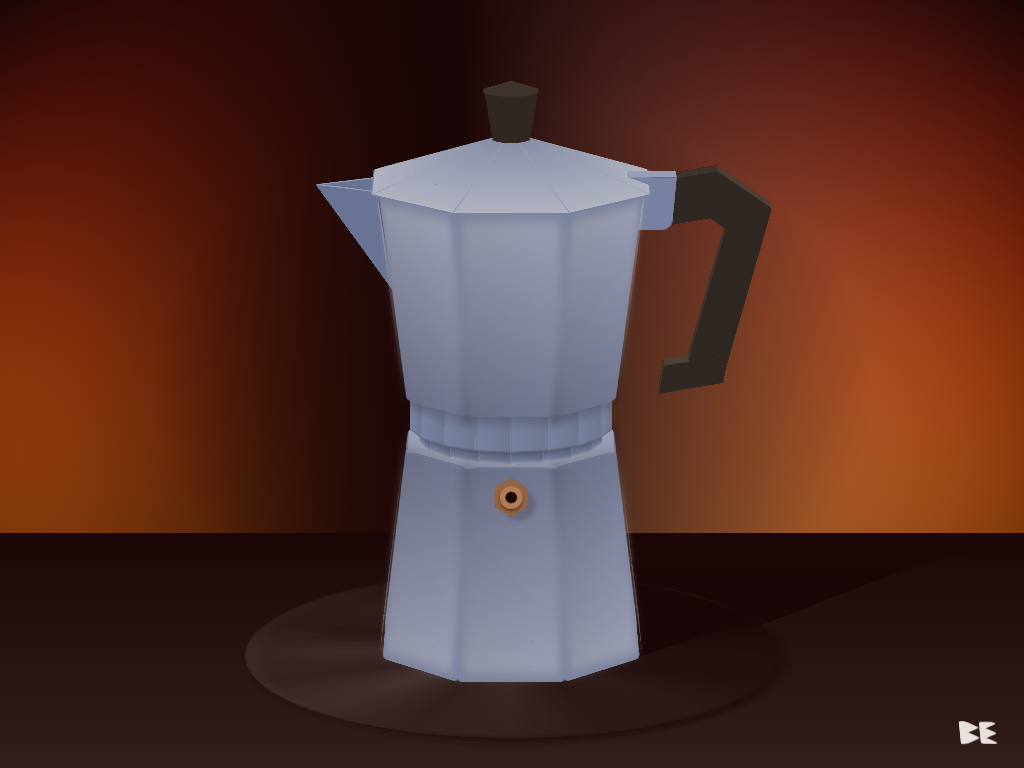

Recreate this image using only HTML and CSS.

<!-- file: index.html -->
<!DOCTYPE html>
<html lang="en">
<head>
    <meta charset="UTF-8">
    <meta name="viewport" content="width=device-width, initial-scale=1.0">
    <title>Red Paint Indiamoon</title>
    <link rel="stylesheet" href="style.css">
</head>
<body>
    <nav></nav>
    <nav></nav>
    <nav></nav>
    <nav></nav>
    <nav></nav>
    <nav></nav>
    
    <div>
    
      <z>
        <x>
          <top>
            <shadow><u></u><u></u><u></u></shadow>
          </top>
          <y>
            <moka>
    
              <u>
                <u></u> <u></u> <u></u> <u></u> <u></u><u></u><u></u><u></u>
              </u>
    
              <u>
                <u></u> <u></u> <u></u> <u></u> <u></u><u></u><u></u><u></u>
              </u>
    
              <!--waist-->
              <u>
                <u></u> <u></u> <u></u> <u></u> <u></u><u></u><u></u><u></u><u></u>
                <u></u> <u></u> <u></u> <u></u> <u></u><u></u><u></u><u></u><u></u>
              </u>
              <u>
                <u></u> <u></u> <u></u> <u></u> <u></u> <u></u> <u></u> <u></u> <u></u>
                <u></u> <u></u> <u></u> <u></u> <u></u><u></u><u></u><u></u><u></u>
              </u>
              <u>
                <u></u> <u></u> <u></u> <u></u> <u></u><u></u><u></u><u></u>
              </u>
    
              <!--lid-->
              <u>
                <u></u> <u></u> <u></u> <u></u> <u></u><u></u><u></u><u></u>
              </u>
              <!--knob-->
              <u>
                <u></u> <u></u> <u></u> <u></u> <u></u><u></u><u></u><u></u>
              </u>
              <u>
                <u></u> <u></u> <u></u> <u></u> <u></u><u></u><u></u><u></u>
              </u>
    
              <!--hob-->
              <u></u>
    
              <!--spout-->
              <u>
                <u></u><u></u><u></u>
                <s></s>
              </u>
              <!--valve-->
              <u>
                <u></u><u></u><u></u> <u></u><u></u><u></u>
                <s></s>
              </u>
    
              <!--handle-->
              <u>
                <u><u></u></u>
                <u><u></u></u>
                <u><u></u></u>
                <u></u>
                <u><u></u></u>
                <u><u></u></u>
                <s></s>
              </u>
            </moka>
          </y>
        </x>
      </z>
    </div>
    
    <a class="sig" href="#" title="indiamoon Portfolio"><u></u></a>

    <a class="sig" href="#" title="indiamoon Portfolio"><u></u></a> 
    <script src="script.js"></script>
</body>
</html>

/* file: style.css */
html {
  font-size: 1.4vh;
  background: linear-gradient(#b01b0c, #E96C10 70%, #b01b0c);
}

@media (orientation: portrait) {
  html {
    font-size: 1.5vw;
  }
}
body {
  background: radial-gradient(rgba(255, 255, 255, 0), rgba(255, 255, 255, 0), #1a0606), linear-gradient(90deg, rgba(255, 255, 255, 0), #1a0606 45%, rgba(255, 255, 255, 0)), linear-gradient(90deg, rgba(255, 255, 255, 0), #1a0606 45%, rgba(231, 226, 222, 0.5) 45%, rgba(255, 255, 255, 0));
  margin: auto;
  height: 100vh;
}

div, nav, x, y, z {
  width: 100%;
  height: 100%;
}

div {
  transform-style: preserve-3d;
  perspective: 500rem;
  overflow: hidden;
}
div *, div *:before, div *:after {
  content: "";
  position: absolute;
  left: 0;
  top: 0;
  box-sizing: border-box;
  transform-style: preserve-3d;
}

x, z {
  transition: transform 2s ease-in-out;
}

y {
  transform: rotateY(0deg);
}

x {
  transform: rotateX(-15deg);
}

nav {
  position: absolute;
  left: 0;
  width: 33.3333333333%;
  height: 33.3333333333%;
  display: block;
  z-index: 1;
}
nav:nth-of-type(1), nav:nth-of-type(3), nav:nth-of-type(5) {
  top: 0;
}
nav:nth-of-type(1):hover ~ div > z > x, nav:nth-of-type(3):hover ~ div > z > x, nav:nth-of-type(5):hover ~ div > z > x {
  transform: rotateX(-10deg);
}
nav:nth-of-type(2), nav:nth-of-type(4), nav:nth-of-type(6) {
  bottom: 0;
}
nav:nth-of-type(2):hover ~ div > z > x, nav:nth-of-type(4):hover ~ div > z > x, nav:nth-of-type(6):hover ~ div > z > x {
  transform: rotateX(-20deg);
}
nav:nth-of-type(3), nav:nth-of-type(4) {
  left: 33.3333333333%;
}
nav:nth-of-type(5), nav:nth-of-type(6) {
  right: 0;
  left: auto;
}
nav:nth-of-type(5):hover ~ div > z, nav:nth-of-type(2):hover ~ div > z {
  transform: rotateZ(2deg);
}
nav:nth-of-type(1):hover ~ div > z, nav:nth-of-type(6):hover ~ div > z {
  transform: rotateZ(-2deg);
}

moka {
  width: 0.1rem;
  height: 50rem;
  bottom: 0;
  right: 0;
  margin: auto;
  transform: translate3d(0, 5rem, 0);
}
moka:after, moka:before {
  width: 50rem;
  aspect-ratio: 1/1;
  border-radius: 50%;
  transform: translate3d(calc(-25rem), 46rem, calc(-25rem)) rotateX(90deg);
  transform-origin: 0 0 0;
  background: conic-gradient(#56483d, rgba(255, 255, 255, 0), #56483d, rgba(255, 255, 255, 0), #56483d, rgba(255, 255, 255, 0), #56483d, rgba(255, 255, 255, 0), #56483d, rgba(255, 255, 255, 0), #56483d, rgba(255, 255, 255, 0), #56483d, rgba(255, 255, 255, 0), #56483d, rgba(255, 255, 255, 0), #56483d);
  -webkit-mask-image: radial-gradient(#000, rgba(255, 255, 255, 0));
  opacity: 0.5;
}
moka:before {
  transform: translate3d(calc(-25rem), 47rem, calc(-25rem)) rotateX(90deg);
  background: #1a0606;
}
moka > u > u {
  transform-origin: 0 0 0;
}
moka > u:nth-of-type(1) > u, moka > u:nth-of-type(2) > u {
  width: 10rem;
  height: 20rem;
}
moka > u:nth-of-type(1) > u:after, moka > u:nth-of-type(2) > u:after {
  width: 10rem;
  transform: rotateY(90deg) rotateX(-7deg) translate3d(0, 0, 5.8rem);
  border-top: 20rem solid #7882a0;
  border-left: 1rem solid rgba(255, 255, 255, 0);
  border-right: 1rem solid rgba(255, 255, 255, 0);
  border-radius: 0.5rem 0.5rem 2rem 2rem;
}
moka > u:nth-of-type(1) > u:before, moka > u:nth-of-type(2) > u:before {
  width: 100%;
  height: 100%;
  background: linear-gradient(rgba(231, 226, 222, 0.3), rgba(26, 6, 6, 0.1)), linear-gradient(90deg, rgba(26, 6, 6, 0.1), rgba(255, 255, 255, 0));
  transform: rotateY(90deg) rotateX(-7deg) translate3d(0, 0.5rem, 6.1rem) scaleX(0.9);
  filter: blur(0.5rem);
  box-shadow: inset 0 0.25rem 0.5rem rgba(26, 6, 6, 0.2);
}
moka > u:nth-of-type(1) > u:nth-of-type(1), moka > u:nth-of-type(2) > u:nth-of-type(1) {
  transform: rotateY(45deg);
}
moka > u:nth-of-type(1) > u:nth-of-type(2), moka > u:nth-of-type(2) > u:nth-of-type(2) {
  transform: rotateY(90deg);
}
moka > u:nth-of-type(1) > u:nth-of-type(3), moka > u:nth-of-type(2) > u:nth-of-type(3) {
  transform: rotateY(135deg);
}
moka > u:nth-of-type(1) > u:nth-of-type(4), moka > u:nth-of-type(2) > u:nth-of-type(4) {
  transform: rotateY(180deg);
}
moka > u:nth-of-type(1) > u:nth-of-type(5), moka > u:nth-of-type(2) > u:nth-of-type(5) {
  transform: rotateY(225deg);
}
moka > u:nth-of-type(1) > u:nth-of-type(6), moka > u:nth-of-type(2) > u:nth-of-type(6) {
  transform: rotateY(270deg);
}
moka > u:nth-of-type(1) > u:nth-of-type(7), moka > u:nth-of-type(2) > u:nth-of-type(7) {
  transform: rotateY(315deg);
}
moka > u:nth-of-type(1) > u:nth-of-type(8), moka > u:nth-of-type(2) > u:nth-of-type(8) {
  transform: rotateY(360deg);
}
moka > u:nth-of-type(2) {
  transform: translate3d(0, 46rem, 0) scaleY(-1);
}
moka > u:nth-of-type(3), moka > u:nth-of-type(4) {
  transform: translate3d(0, 20rem, 0);
}
moka > u:nth-of-type(3) > u, moka > u:nth-of-type(4) > u {
  width: 2rem;
  height: 2rem;
}
moka > u:nth-of-type(3) > u:after, moka > u:nth-of-type(4) > u:after {
  width: 3.5rem;
  height: 4rem;
  transform: rotateY(90deg) translate3d(0, 0, 7.6rem);
  background: linear-gradient(90deg, rgba(255, 255, 255, 0), rgba(26, 6, 6, 0.1)), linear-gradient(#697495, #7882a0, #7882a0);
  box-shadow: inset 0 -1rem 0.25rem -1rem rgba(42, 20, 3, 0.5);
}
moka > u:nth-of-type(3) > u:nth-of-type(1), moka > u:nth-of-type(4) > u:nth-of-type(1) {
  transform: rotateY(20deg);
}
moka > u:nth-of-type(3) > u:nth-of-type(2), moka > u:nth-of-type(4) > u:nth-of-type(2) {
  transform: rotateY(40deg);
}
moka > u:nth-of-type(3) > u:nth-of-type(3), moka > u:nth-of-type(4) > u:nth-of-type(3) {
  transform: rotateY(60deg);
}
moka > u:nth-of-type(3) > u:nth-of-type(4), moka > u:nth-of-type(4) > u:nth-of-type(4) {
  transform: rotateY(80deg);
}
moka > u:nth-of-type(3) > u:nth-of-type(5), moka > u:nth-of-type(4) > u:nth-of-type(5) {
  transform: rotateY(100deg);
}
moka > u:nth-of-type(3) > u:nth-of-type(6), moka > u:nth-of-type(4) > u:nth-of-type(6) {
  transform: rotateY(120deg);
}
moka > u:nth-of-type(3) > u:nth-of-type(7), moka > u:nth-of-type(4) > u:nth-of-type(7) {
  transform: rotateY(140deg);
}
moka > u:nth-of-type(3) > u:nth-of-type(8), moka > u:nth-of-type(4) > u:nth-of-type(8) {
  transform: rotateY(160deg);
}
moka > u:nth-of-type(3) > u:nth-of-type(9), moka > u:nth-of-type(4) > u:nth-of-type(9) {
  transform: rotateY(180deg);
}
moka > u:nth-of-type(3) > u:nth-of-type(10), moka > u:nth-of-type(4) > u:nth-of-type(10) {
  transform: rotateY(200deg);
}
moka > u:nth-of-type(3) > u:nth-of-type(11), moka > u:nth-of-type(4) > u:nth-of-type(11) {
  transform: rotateY(220deg);
}
moka > u:nth-of-type(3) > u:nth-of-type(12), moka > u:nth-of-type(4) > u:nth-of-type(12) {
  transform: rotateY(240deg);
}
moka > u:nth-of-type(3) > u:nth-of-type(13), moka > u:nth-of-type(4) > u:nth-of-type(13) {
  transform: rotateY(260deg);
}
moka > u:nth-of-type(3) > u:nth-of-type(14), moka > u:nth-of-type(4) > u:nth-of-type(14) {
  transform: rotateY(280deg);
}
moka > u:nth-of-type(3) > u:nth-of-type(15), moka > u:nth-of-type(4) > u:nth-of-type(15) {
  transform: rotateY(300deg);
}
moka > u:nth-of-type(3) > u:nth-of-type(16), moka > u:nth-of-type(4) > u:nth-of-type(16) {
  transform: rotateY(320deg);
}
moka > u:nth-of-type(3) > u:nth-of-type(17), moka > u:nth-of-type(4) > u:nth-of-type(17) {
  transform: rotateY(340deg);
}
moka > u:nth-of-type(3) > u:nth-of-type(18), moka > u:nth-of-type(4) > u:nth-of-type(18) {
  transform: rotateY(360deg);
}
moka > u:nth-of-type(4) {
  transform: translate3d(0, 24rem, 0);
}
moka > u:nth-of-type(4) > u:after {
  width: 3rem;
  transform: rotateY(90deg) translate3d(0, 0, 7rem);
  background: linear-gradient(90deg, rgba(255, 255, 255, 0), rgba(26, 6, 6, 0.1)), linear-gradient(#4a5168, #7882a0, white);
  box-shadow: none;
  height: 2rem;
}
moka > u:nth-of-type(5) {
  transform: translate3d(0, 23.65rem, 0);
}
moka > u:nth-of-type(5) > u {
  width: 10rem;
}
moka > u:nth-of-type(5) > u:after {
  width: 8rem;
  transform: rotateY(90deg) rotateX(80deg) translate3d(0, 0, 4rem);
  border-bottom: 10rem solid #969db5;
  border-left: 4rem solid rgba(255, 255, 255, 0);
  border-right: 4rem solid rgba(255, 255, 255, 0);
}
moka > u:nth-of-type(5) > u:nth-of-type(1) {
  transform: rotateY(45deg);
}
moka > u:nth-of-type(5) > u:nth-of-type(2) {
  transform: rotateY(90deg);
}
moka > u:nth-of-type(5) > u:nth-of-type(3) {
  transform: rotateY(135deg);
}
moka > u:nth-of-type(5) > u:nth-of-type(4) {
  transform: rotateY(180deg);
}
moka > u:nth-of-type(5) > u:nth-of-type(5) {
  transform: rotateY(225deg);
}
moka > u:nth-of-type(5) > u:nth-of-type(6) {
  transform: rotateY(270deg);
}
moka > u:nth-of-type(5) > u:nth-of-type(7) {
  transform: rotateY(315deg);
}
moka > u:nth-of-type(5) > u:nth-of-type(8) {
  transform: rotateY(360deg);
}
moka > u:nth-of-type(6) {
  transform: translate3d(0, -4.1rem, 0);
}
moka > u:nth-of-type(6) > u {
  width: 10rem;
}
moka > u:nth-of-type(6) > u:before, moka > u:nth-of-type(6) > u:after {
  width: 10.7rem;
  transform: rotateY(90deg) rotateX(70deg) translate3d(0, 0, 4rem);
  border-bottom: 13rem solid #7882a0;
  border-left: 5rem solid rgba(255, 255, 255, 0);
  border-right: 5rem solid rgba(255, 255, 255, 0);
}
moka > u:nth-of-type(6) > u:before {
  width: 10.4rem;
  transform: rotateY(90deg) rotateX(70deg) translate3d(0, 0, 4.1rem);
  border-bottom: 13rem solid #e7e2de;
  -webkit-mask-image: linear-gradient(rgba(231, 226, 222, 0.1), rgba(231, 226, 222, 0.5));
}
moka > u:nth-of-type(6) > u:nth-of-type(1) {
  transform: rotateY(45deg);
}
moka > u:nth-of-type(6) > u:nth-of-type(2) {
  transform: rotateY(90deg);
}
moka > u:nth-of-type(6) > u:nth-of-type(3) {
  transform: rotateY(135deg);
}
moka > u:nth-of-type(6) > u:nth-of-type(4) {
  transform: rotateY(180deg);
}
moka > u:nth-of-type(6) > u:nth-of-type(5) {
  transform: rotateY(225deg);
}
moka > u:nth-of-type(6) > u:nth-of-type(6) {
  transform: rotateY(270deg);
}
moka > u:nth-of-type(6) > u:nth-of-type(7) {
  transform: rotateY(315deg);
}
moka > u:nth-of-type(6) > u:nth-of-type(8) {
  transform: rotateY(360deg);
}
moka > u:nth-of-type(7) {
  transform: translate3d(0, -8rem, 0);
}
moka > u:nth-of-type(7) > u {
  width: 2rem;
}
moka > u:nth-of-type(7) > u:after {
  width: 2rem;
  transform: rotateY(90deg) rotateX(-10deg) translate3d(0, 0, 1rem);
  border-top: 5rem solid #2f2721;
  border-left: 0.3rem solid rgba(255, 255, 255, 0);
  border-right: 0.3rem solid rgba(255, 255, 255, 0);
}
moka > u:nth-of-type(7) > u:nth-of-type(1) {
  transform: rotateY(45deg);
}
moka > u:nth-of-type(7) > u:nth-of-type(2) {
  transform: rotateY(90deg);
}
moka > u:nth-of-type(7) > u:nth-of-type(3) {
  transform: rotateY(135deg);
}
moka > u:nth-of-type(7) > u:nth-of-type(4) {
  transform: rotateY(180deg);
}
moka > u:nth-of-type(7) > u:nth-of-type(5) {
  transform: rotateY(225deg);
}
moka > u:nth-of-type(7) > u:nth-of-type(6) {
  transform: rotateY(270deg);
}
moka > u:nth-of-type(7) > u:nth-of-type(7) {
  transform: rotateY(315deg);
}
moka > u:nth-of-type(7) > u:nth-of-type(8) {
  transform: rotateY(360deg);
}
moka > u:nth-of-type(8) {
  transform: translate3d(0, -9rem, 0);
}
moka > u:nth-of-type(8) > u {
  width: 2rem;
}
moka > u:nth-of-type(8) > u:after {
  width: 2rem;
  transform: rotateY(90deg) rotateX(70deg) translate3d(0, 0, 0.7rem);
  border-bottom: 2.8rem solid #3e342c;
  border-left: 1rem solid rgba(255, 255, 255, 0);
  border-right: 1rem solid rgba(255, 255, 255, 0);
}
moka > u:nth-of-type(8) > u:nth-of-type(1) {
  transform: rotateY(45deg);
}
moka > u:nth-of-type(8) > u:nth-of-type(2) {
  transform: rotateY(90deg);
}
moka > u:nth-of-type(8) > u:nth-of-type(3) {
  transform: rotateY(135deg);
}
moka > u:nth-of-type(8) > u:nth-of-type(4) {
  transform: rotateY(180deg);
}
moka > u:nth-of-type(8) > u:nth-of-type(5) {
  transform: rotateY(225deg);
}
moka > u:nth-of-type(8) > u:nth-of-type(6) {
  transform: rotateY(270deg);
}
moka > u:nth-of-type(8) > u:nth-of-type(7) {
  transform: rotateY(315deg);
}
moka > u:nth-of-type(8) > u:nth-of-type(8) {
  transform: rotateY(360deg);
}
moka > u:nth-of-type(10) {
  transform: translate3d(-18rem, 1rem, 0);
}
moka > u:nth-of-type(10):before {
  border-top: 8rem solid #1a0606;
  border-left: 3rem solid rgba(255, 255, 255, 0);
  border-right: 3rem solid rgba(255, 255, 255, 0);
  transform: translate3d(3rem, 0, 0) rotateY(90deg);
}
moka > u:nth-of-type(10) > u:nth-of-type(1), moka > u:nth-of-type(10) > u:nth-of-type(2) {
  width: 10rem;
}
moka > u:nth-of-type(10) > u:nth-of-type(1):before, moka > u:nth-of-type(10) > u:nth-of-type(1):after, moka > u:nth-of-type(10) > u:nth-of-type(2):before, moka > u:nth-of-type(10) > u:nth-of-type(2):after {
  width: 10rem;
  height: 10rem;
  transform: skewX(35deg) rotateY(-30deg);
  background: #697495;
  transform-origin: 0 0 0;
}
moka > u:nth-of-type(10) > u:nth-of-type(1):after, moka > u:nth-of-type(10) > u:nth-of-type(2):after {
  transform: skewX(35deg) rotateY(30deg);
}
moka > u:nth-of-type(10) > u:nth-of-type(2) {
  transform: translate3d(0.5rem, 0, 0) scaleZ(-1);
}
moka > u:nth-of-type(10) > u:nth-of-type(3) {
  transform: translate3d(0.25rem, 0, 0.25rem);
}
moka > u:nth-of-type(10) > u:nth-of-type(3):before, moka > u:nth-of-type(10) > u:nth-of-type(3):after {
  width: 0.5rem;
  height: 8rem;
  background: #969db5;
  transform: rotateX(90deg) rotate(-61deg);
  transform-origin: 0 0 0;
}
moka > u:nth-of-type(10) > u:nth-of-type(3):after {
  transform: rotateX(90deg) rotate(-119deg);
}
moka > u:nth-of-type(10) s {
  border-top: 10rem solid #4a5168;
  border-left: 1rem solid rgba(255, 255, 255, 0);
  border-right: 1rem solid rgba(255, 255, 255, 0);
  transform: translate3d(6.15rem, 0, 0) rotateY(90deg) rotateX(7deg) skewX(10deg) rotate(-13deg);
  transform-origin: 50% 100%;
  filter: blur(0.25rem);
}
moka > u:nth-of-type(11) {
  transform: translate3d(0, 28rem, 10rem) rotateX(100deg);
}
moka > u:nth-of-type(11):before, moka > u:nth-of-type(11):after {
  width: 2rem;
  aspect-ratio: 1/1;
  transform: translate3d(-1rem, 0.2rem, 0) rotateX(90deg);
  border-radius: 50%;
  border: 0.5rem solid #b27d57;
}
moka > u:nth-of-type(11):before {
  transform: translate3d(-1rem, 0.1rem, 0) rotateX(90deg);
  background: #1a0606;
  box-shadow: 0 -0.2rem 0.3rem rgba(26, 6, 6, 0.5);
}
moka > u:nth-of-type(11) s {
  width: 3rem;
  aspect-ratio: 1/1;
  background: #1a0606;
  transform: translate3d(-0.75rem, -1.5rem, -0.75rem) rotateX(90deg);
  filter: blur(0.2rem);
  border-radius: 50%;
  opacity: 0.2;
}
moka > u:nth-of-type(11) > u {
  width: 1.5rem;
}
moka > u:nth-of-type(11) > u:before {
  width: 1.75rem;
  transform: rotateY(90deg) translate3d(0, 0, 0.6rem);
  height: 1rem;
  background: #926543;
}
moka > u:nth-of-type(11) > u:after {
  width: 1rem;
  transform: rotateX(90deg) translate3d(0.5rem, 0, -0.2rem);
  height: 1.6rem;
  background: #926543;
}
moka > u:nth-of-type(11) > u:nth-of-type(1) {
  transform: rotateY(60deg);
}
moka > u:nth-of-type(11) > u:nth-of-type(2) {
  transform: rotateY(120deg);
}
moka > u:nth-of-type(11) > u:nth-of-type(3) {
  transform: rotateY(180deg);
}
moka > u:nth-of-type(11) > u:nth-of-type(4) {
  transform: rotateY(240deg);
}
moka > u:nth-of-type(11) > u:nth-of-type(5) {
  transform: rotateY(300deg);
}
moka > u:nth-of-type(11) > u:nth-of-type(6) {
  transform: rotateY(360deg);
}
moka > u:nth-of-type(11) > u:nth-of-type(7) {
  transform: rotateY(420deg);
}
moka > u:nth-of-type(11) > u:nth-of-type(8) {
  transform: rotateY(480deg);
}
moka > u:nth-of-type(11) > u:nth-of-type(1):before, moka > u:nth-of-type(11) > u:nth-of-type(2):before {
  background: #6f4d33;
}
moka > u:nth-of-type(12) {
  transform: translate3d(10rem, 0, 0);
}
moka > u:nth-of-type(12) > u u {
  transform: rotateX(90deg);
  height: 2.5rem;
  transform-origin: 0 50% 0;
}
moka > u:nth-of-type(12) > u u:before, moka > u:nth-of-type(12) > u u:after {
  transform: translate3d(1.1rem, 0, 1.3rem);
  background: #3e342c;
  width: 5rem;
  height: 2.5rem;
}
moka > u:nth-of-type(12) > u u:before {
  transform: translate3d(0, 0, -2.9rem);
  background: #201b17;
}
moka > u:nth-of-type(12) > u:nth-of-type(1):before, moka > u:nth-of-type(12) > u:nth-of-type(1):after {
  transform: translate3d(0, 0, 1.35rem) skewX(-5deg);
  background: #7882a0;
  width: 5rem;
  height: 5rem;
  border-radius: 0 0 1rem 0;
}
moka > u:nth-of-type(12) > u:nth-of-type(1):before {
  transform: translate3d(0, 0, -1.35rem) skewX(-5deg);
}
moka > u:nth-of-type(12) > u:nth-of-type(1) u:before {
  transform: translate3d(2.6rem, 0, -18rem) rotateY(100deg);
  width: 2.8rem;
  background: #3e342c;
}
moka > u:nth-of-type(12) > u:nth-of-type(1) u:after {
  transform: translate3d(0.2rem, -0.1rem, 1.25rem);
  background: #969db5;
  height: 2.7rem;
}
moka > u:nth-of-type(12) > u:nth-of-type(2) {
  transform: translate3d(3rem, 0.5rem, 0) rotateZ(-10deg);
}
moka > u:nth-of-type(12) > u:nth-of-type(2):before, moka > u:nth-of-type(12) > u:nth-of-type(2):after {
  transform: translate3d(0, 0, 1.25rem);
  background: #2f2721;
  width: 6rem;
  height: 4.25rem;
}
moka > u:nth-of-type(12) > u:nth-of-type(2):before {
  transform: translate3d(0, 0, -1.25rem);
}
moka > u:nth-of-type(12) > u:nth-of-type(2) u:before {
  transform: translate3d(0, 0, -3rem);
  background: #201b17;
}
moka > u:nth-of-type(12) > u:nth-of-type(2) u:after {
  transform: translate3d(1.1rem, 0, 1.2rem);
  background: #3e342c;
}
moka > u:nth-of-type(12) > u:nth-of-type(3) {
  transform: translate3d(9rem, -0.5rem, 0) rotateZ(35deg);
}
moka > u:nth-of-type(12) > u:nth-of-type(3):before, moka > u:nth-of-type(12) > u:nth-of-type(3):after {
  transform: translate3d(0, 0, 1.25rem);
  background: #2f2721;
  width: 6rem;
  height: 4rem;
}
moka > u:nth-of-type(12) > u:nth-of-type(3):before {
  transform: translate3d(0, 0, -1.25rem);
}
moka > u:nth-of-type(12) > u:nth-of-type(3) u:before {
  transform: translate3d(0, 0, -2.7rem);
  background: #201b17;
}
moka > u:nth-of-type(12) > u:nth-of-type(3) u:after {
  transform: translate3d(0, 0, 1.25rem);
  background: #4d4037;
  width: 6rem;
}
moka > u:nth-of-type(12) > u:nth-of-type(4) {
  transform: translate3d(13.65rem, 1.9rem, 0) rotateZ(70deg) rotateX(90deg);
  height: 2.5rem;
  width: 0.5rem;
  background: #5c4d41;
  transform-origin: 50%;
}
moka > u:nth-of-type(12) > u:nth-of-type(5) {
  transform: translate3d(14rem, 3rem, 0rem) rotateZ(105deg);
}
moka > u:nth-of-type(12) > u:nth-of-type(5):before, moka > u:nth-of-type(12) > u:nth-of-type(5):after {
  transform: translate3d(0, 0, 1.25rem);
  background: #2f2721;
  width: 17rem;
  height: 3.5rem;
}
moka > u:nth-of-type(12) > u:nth-of-type(5):before {
  transform: translate3d(0, 0, -1.25rem);
}
moka > u:nth-of-type(12) > u:nth-of-type(5) u:before {
  transform: translate3d(3rem, 0, -2.3rem);
  background: #3e342c;
  width: 14rem;
}
moka > u:nth-of-type(12) > u:nth-of-type(5) u:after {
  transform: translate3d(0.4rem, 0, 1.2rem);
  background: #3e342c;
  width: 16.8rem;
}
moka > u:nth-of-type(12) > u:nth-of-type(6) {
  transform: translate3d(4.2rem, 18rem, 0rem) rotateZ(-10deg) skewX(-20deg);
}
moka > u:nth-of-type(12) > u:nth-of-type(6):before, moka > u:nth-of-type(12) > u:nth-of-type(6):after {
  transform: translate3d(0, 0, 1.25rem);
  background: #2f2721;
  width: 6rem;
  height: 2.5rem;
}
moka > u:nth-of-type(12) > u:nth-of-type(6):before {
  transform: translate3d(0, 0, -1.25rem);
}
moka > u:nth-of-type(12) > u:nth-of-type(6) u:before {
  transform: translate3d(0, 0, -1.1rem);
  background: #201b17;
  width: 6rem;
}
moka > u:nth-of-type(12) > u:nth-of-type(6) u:after {
  transform: translate3d(0, 0, 1.3rem);
  background: #4d4037;
  width: 6rem;
}
moka > u:nth-of-type(12) s {
  width: 2rem;
  height: 19rem;
  background: #4a5168;
  filter: blur(0.75rem);
  transform: translate3d(0, 1rem, 4rem) rotateY(90deg) rotateX(-8deg);
  opacity: 0;
}
moka > u:nth-of-type(12) s:before, moka > u:nth-of-type(12) s:after {
  display: none;
}

y {
  animation: rotate 20s infinite linear;
}

@keyframes rotate {
  100% {
    transform: rotateY(360deg);
  }
}
moka > u:nth-of-type(1) > u:after, moka > u:nth-of-type(2) > u:after, moka > u:nth-of-type(5) > u:after, moka > u:nth-of-type(6) > u:after, moka > u:nth-of-type(7) > u:after, moka > u:nth-of-type(8) > u:after {
  animation: rotatelight 20s infinite linear;
}
moka > u:nth-of-type(1) > u:nth-of-type(1):after, moka > u:nth-of-type(2) > u:nth-of-type(1):after, moka > u:nth-of-type(5) > u:nth-of-type(1):after, moka > u:nth-of-type(6) > u:nth-of-type(1):after, moka > u:nth-of-type(7) > u:nth-of-type(1):after, moka > u:nth-of-type(8) > u:nth-of-type(1):after {
  animation-delay: -2.4s;
}
moka > u:nth-of-type(1) > u:nth-of-type(2):after, moka > u:nth-of-type(2) > u:nth-of-type(2):after, moka > u:nth-of-type(5) > u:nth-of-type(2):after, moka > u:nth-of-type(6) > u:nth-of-type(2):after, moka > u:nth-of-type(7) > u:nth-of-type(2):after, moka > u:nth-of-type(8) > u:nth-of-type(2):after {
  animation-delay: -4.8s;
}
moka > u:nth-of-type(1) > u:nth-of-type(3):after, moka > u:nth-of-type(2) > u:nth-of-type(3):after, moka > u:nth-of-type(5) > u:nth-of-type(3):after, moka > u:nth-of-type(6) > u:nth-of-type(3):after, moka > u:nth-of-type(7) > u:nth-of-type(3):after, moka > u:nth-of-type(8) > u:nth-of-type(3):after {
  animation-delay: -7.2s;
}
moka > u:nth-of-type(1) > u:nth-of-type(4):after, moka > u:nth-of-type(2) > u:nth-of-type(4):after, moka > u:nth-of-type(5) > u:nth-of-type(4):after, moka > u:nth-of-type(6) > u:nth-of-type(4):after, moka > u:nth-of-type(7) > u:nth-of-type(4):after, moka > u:nth-of-type(8) > u:nth-of-type(4):after {
  animation-delay: -9.6s;
}
moka > u:nth-of-type(1) > u:nth-of-type(5):after, moka > u:nth-of-type(2) > u:nth-of-type(5):after, moka > u:nth-of-type(5) > u:nth-of-type(5):after, moka > u:nth-of-type(6) > u:nth-of-type(5):after, moka > u:nth-of-type(7) > u:nth-of-type(5):after, moka > u:nth-of-type(8) > u:nth-of-type(5):after {
  animation-delay: -12s;
}
moka > u:nth-of-type(1) > u:nth-of-type(6):after, moka > u:nth-of-type(2) > u:nth-of-type(6):after, moka > u:nth-of-type(5) > u:nth-of-type(6):after, moka > u:nth-of-type(6) > u:nth-of-type(6):after, moka > u:nth-of-type(7) > u:nth-of-type(6):after, moka > u:nth-of-type(8) > u:nth-of-type(6):after {
  animation-delay: -14.4s;
}
moka > u:nth-of-type(1) > u:nth-of-type(7):after, moka > u:nth-of-type(2) > u:nth-of-type(7):after, moka > u:nth-of-type(5) > u:nth-of-type(7):after, moka > u:nth-of-type(6) > u:nth-of-type(7):after, moka > u:nth-of-type(7) > u:nth-of-type(7):after, moka > u:nth-of-type(8) > u:nth-of-type(7):after {
  animation-delay: -16.8s;
}
moka > u:nth-of-type(1) > u:nth-of-type(8):after, moka > u:nth-of-type(2) > u:nth-of-type(8):after, moka > u:nth-of-type(5) > u:nth-of-type(8):after, moka > u:nth-of-type(6) > u:nth-of-type(8):after, moka > u:nth-of-type(7) > u:nth-of-type(8):after, moka > u:nth-of-type(8) > u:nth-of-type(8):after {
  animation-delay: -19.2s;
}
@keyframes rotatelight {
  0%, 100% {
    filter: brightness(0.2) hue-rotate(0deg);
  }
  60% {
    filter: brightness(2) hue-rotate(10deg);
  }
}
moka > u:nth-of-type(3) > u:after, moka > u:nth-of-type(4) > u:after {
  animation: rotatelight2 20s infinite linear;
}
moka > u:nth-of-type(3) > u:nth-of-type(1):after, moka > u:nth-of-type(4) > u:nth-of-type(1):after {
  animation-delay: -1.1111111111s;
}
moka > u:nth-of-type(3) > u:nth-of-type(2):after, moka > u:nth-of-type(4) > u:nth-of-type(2):after {
  animation-delay: -2.2222222222s;
}
moka > u:nth-of-type(3) > u:nth-of-type(3):after, moka > u:nth-of-type(4) > u:nth-of-type(3):after {
  animation-delay: -3.3333333333s;
}
moka > u:nth-of-type(3) > u:nth-of-type(4):after, moka > u:nth-of-type(4) > u:nth-of-type(4):after {
  animation-delay: -4.4444444444s;
}
moka > u:nth-of-type(3) > u:nth-of-type(5):after, moka > u:nth-of-type(4) > u:nth-of-type(5):after {
  animation-delay: -5.5555555556s;
}
moka > u:nth-of-type(3) > u:nth-of-type(6):after, moka > u:nth-of-type(4) > u:nth-of-type(6):after {
  animation-delay: -6.6666666667s;
}
moka > u:nth-of-type(3) > u:nth-of-type(7):after, moka > u:nth-of-type(4) > u:nth-of-type(7):after {
  animation-delay: -7.7777777778s;
}
moka > u:nth-of-type(3) > u:nth-of-type(8):after, moka > u:nth-of-type(4) > u:nth-of-type(8):after {
  animation-delay: -8.8888888889s;
}
moka > u:nth-of-type(3) > u:nth-of-type(9):after, moka > u:nth-of-type(4) > u:nth-of-type(9):after {
  animation-delay: -10s;
}
moka > u:nth-of-type(3) > u:nth-of-type(10):after, moka > u:nth-of-type(4) > u:nth-of-type(10):after {
  animation-delay: -11.1111111111s;
}
moka > u:nth-of-type(3) > u:nth-of-type(11):after, moka > u:nth-of-type(4) > u:nth-of-type(11):after {
  animation-delay: -12.2222222222s;
}
moka > u:nth-of-type(3) > u:nth-of-type(12):after, moka > u:nth-of-type(4) > u:nth-of-type(12):after {
  animation-delay: -13.3333333333s;
}
moka > u:nth-of-type(3) > u:nth-of-type(13):after, moka > u:nth-of-type(4) > u:nth-of-type(13):after {
  animation-delay: -14.4444444444s;
}
moka > u:nth-of-type(3) > u:nth-of-type(14):after, moka > u:nth-of-type(4) > u:nth-of-type(14):after {
  animation-delay: -15.5555555555s;
}
moka > u:nth-of-type(3) > u:nth-of-type(15):after, moka > u:nth-of-type(4) > u:nth-of-type(15):after {
  animation-delay: -16.6666666667s;
}
moka > u:nth-of-type(3) > u:nth-of-type(16):after, moka > u:nth-of-type(4) > u:nth-of-type(16):after {
  animation-delay: -17.7777777778s;
}
moka > u:nth-of-type(3) > u:nth-of-type(17):after, moka > u:nth-of-type(4) > u:nth-of-type(17):after {
  animation-delay: -18.8888888889s;
}
moka > u:nth-of-type(3) > u:nth-of-type(18):after, moka > u:nth-of-type(4) > u:nth-of-type(18):after {
  animation-delay: -20s;
}
@keyframes rotatelight2 {
  0%, 100% {
    filter: brightness(0.2) hue-rotate(0deg);
  }
  50% {
    filter: brightness(2) hue-rotate(25deg);
  }
}
moka > u:nth-of-type(10) > u:before {
  animation: rotatelight 20s -13s infinite linear;
}
moka > u:nth-of-type(10) > u:after {
  animation: rotatelight 20s -7s infinite linear;
}
moka > u:nth-of-type(10) s {
  animation: shadows 20s -10s infinite linear;
}
@keyframes shadows {
  50% {
    opacity: 0;
  }
}
moka > u:nth-of-type(11) > u:before {
  animation: rotatelight 10s infinite linear;
}
moka > u:nth-of-type(11) > u:nth-of-type(3):before {
  animation-delay: -5s;
}
moka > u:nth-of-type(11) > u:nth-of-type(4):before {
  animation-delay: -4s;
}
moka > u:nth-of-type(11) > u:nth-of-type(1):before {
  animation-delay: -7s;
}
moka > u:nth-of-type(11) > u:nth-of-type(2):before {
  animation-delay: -6s;
}
moka > u:nth-of-type(11) > u:nth-of-type(5):before {
  animation-delay: -3s;
}
moka > u:nth-of-type(11) > u:nth-of-type(6):before {
  animation-delay: -2s;
}
moka > u:nth-of-type(11) s {
  animation: shadowv 20s -18s infinite linear;
}
@keyframes shadowv {
  50% {
    transform: translate3d(-1.75rem, -1.5rem, -0.75rem) rotateX(90deg);
  }
}
@keyframes rotatelight3 {
  0%, 100% {
    filter: brightness(0.7) hue-rotate(0deg);
  }
  80% {
    filter: brightness(1.3) hue-rotate(25deg);
  }
}
moka > u:nth-of-type(12) > u:before {
  animation: rotatelight 20s -5s infinite linear;
}
moka > u:nth-of-type(12) > u:after {
  animation: rotatelight 20s -15s infinite linear;
}
moka > u:nth-of-type(12) > u:nth-of-type(2) u:after {
  animation: rotatelight3 20s -10s infinite linear;
}
moka > u:nth-of-type(12) > u:nth-of-type(3) u:after {
  animation: rotatelight3 20s 0s infinite linear;
}
moka > u:nth-of-type(12) > u:nth-of-type(4) {
  animation: rotatelight3 20s -1s infinite linear;
}
moka > u:nth-of-type(12) > u:nth-of-type(5) u:before {
  animation: rotatelight3 20s -4s infinite linear;
}
moka > u:nth-of-type(12) > u:nth-of-type(5) u:after {
  animation: rotatelight3 20s -1s infinite linear;
}
moka > u:nth-of-type(12) > u:nth-of-type(6) u:after {
  animation: rotatelight3 20s -13s infinite linear;
}
moka > u:nth-of-type(12) s {
  animation: shadowh 20s infinite linear;
}
@keyframes shadowh {
  60% {
    transform: translate3d(0, 2rem, 1rem) rotateY(90deg) rotateX(-8deg);
    opacity: 0.6;
  }
  75% {
    transform: translate3d(0, 2rem, -2rem) rotateY(90deg) rotateX(-8deg);
    opacity: 0.5;
  }
  90% {
    transform: translate3d(0, 2rem, -4rem) rotateY(90deg) rotateX(-8deg);
    opacity: 0;
  }
}

shadow u:nth-of-type(1) {
  animation: shadow1 2.5s -2.4s infinite linear;
  transform: translate3d(-7rem, 1.5rem, 0) skewX(-45deg);
}
shadow u:nth-of-type(3):before {
  transform: translate3d(18rem, 23rem, 0) rotate(-11deg);
  animation: shadow2 2.5s -2.4s infinite linear;
}
@keyframes shadow2 {
  50% {
    transform: translate3d(18rem, 27rem, 0) rotate(-13deg);
  }
}
@keyframes shadow1 {
  50% {
    transform: translate3d(-6rem, 1.5rem, 0) skewX(-45deg);
  }
}

top {
  position: absolute;
  left: 0;
  top: 0;
  bottom: 0;
  right: -100%;
  left: -100%;
  margin: auto;
  width: 200%;
  height: 200rem;
  transform: translate3d(0, 127.5rem, -44rem) rotateX(90deg);
  transform-origin: 0 0 0;
  background: linear-gradient(#1a0606, #56483d);
}

shadow {
  position: absolute;
  left: 0;
  top: 0;
  width: 0;
  bottom: 0;
  right: 0;
  margin: auto;
}
shadow u:nth-of-type(1) {
  height: 35rem;
  width: 40rem;
  transform: translate3d(-7rem, 1.5rem, 0) skewX(-45deg);
}
shadow u:nth-of-type(1):before {
  width: 100%;
  height: 70%;
  background: #1a0606;
  top: auto;
  bottom: 0;
  transform: skewX(10deg);
  transform-origin: 0 0 0;
}
shadow u:nth-of-type(1):after {
  width: 100%;
  height: 30%;
  background: #1a0606;
  transform: skewX(-10deg);
  transform-origin: 0 100% 0;
  -webkit-mask-image: linear-gradient(rgba(255, 255, 255, 0), #1a0606);
}
shadow u:nth-of-type(2) {
  width: 50rem;
  aspect-ratio: 1/1;
  border-radius: 50%;
  background: conic-gradient(rgba(231, 226, 222, 0.1), #1a0606, rgba(231, 226, 222, 0.1));
  transform: translate3d(-25rem, 21rem, 2rem) rotate(235deg);
}
shadow u:nth-of-type(2):after {
  width: 100%;
  aspect-ratio: 1/1;
  transform: translate3d(1rem, 2rem, -1rem);
  background: #1a0606;
  opacity: 0.5;
  border-radius: 50%;
  filter: blur(0.5rem);
}
shadow u:nth-of-type(3) {
  width: 50rem;
  aspect-ratio: 1/1;
  border-radius: 50%;
  transform: translate3d(-25rem, 21rem, 2rem) rotate(235deg);
  overflow: hidden;
}
shadow u:nth-of-type(3):before {
  height: 30rem;
  width: 20rem;
  background: #1a0606;
}

.sig {
  position: absolute;
  left: auto;
  right: 1rem;
  bottom: 1rem;
  font-size: 0.5rem;
  color: #e7e2de;
  width: 10em;
  transform: skewX(10deg) scaleY(0.45) rotate(2deg);
  z-index: 2;
}
.sig, .sig * {
  height: 9.25em;
  overflow: hidden;
  border-radius: 0.5em;
}
.sig:hover {
  color: #E96C10;
}
.sig:before, .sig *:before {
  content: "";
  position: absolute;
  top: 0;
  left: 0;
  width: 5em;
  height: 5em;
  background: currentColor;
  transform: translate3d(-2.5em, 0, 0) rotate(-45deg);
  box-shadow: -3em 3em 0 0 currentColor;
  border-radius: 0.5em 2em 0.5em 2em;
}
.sig * {
  width: 5em;
  transform: translate3d(3.75em, 0, 0) scaleY(0.95);
  display: block !important;
}
.sig *:before {
  transform: translate3d(-3em, -2em, 0) rotate(-45deg);
  box-shadow: -3em 3em 0 0 currentColor, -6em 6em 0 0 currentColor;
  border-radius: 0.5em;
}/*# sourceMappingURL=style.css.map */